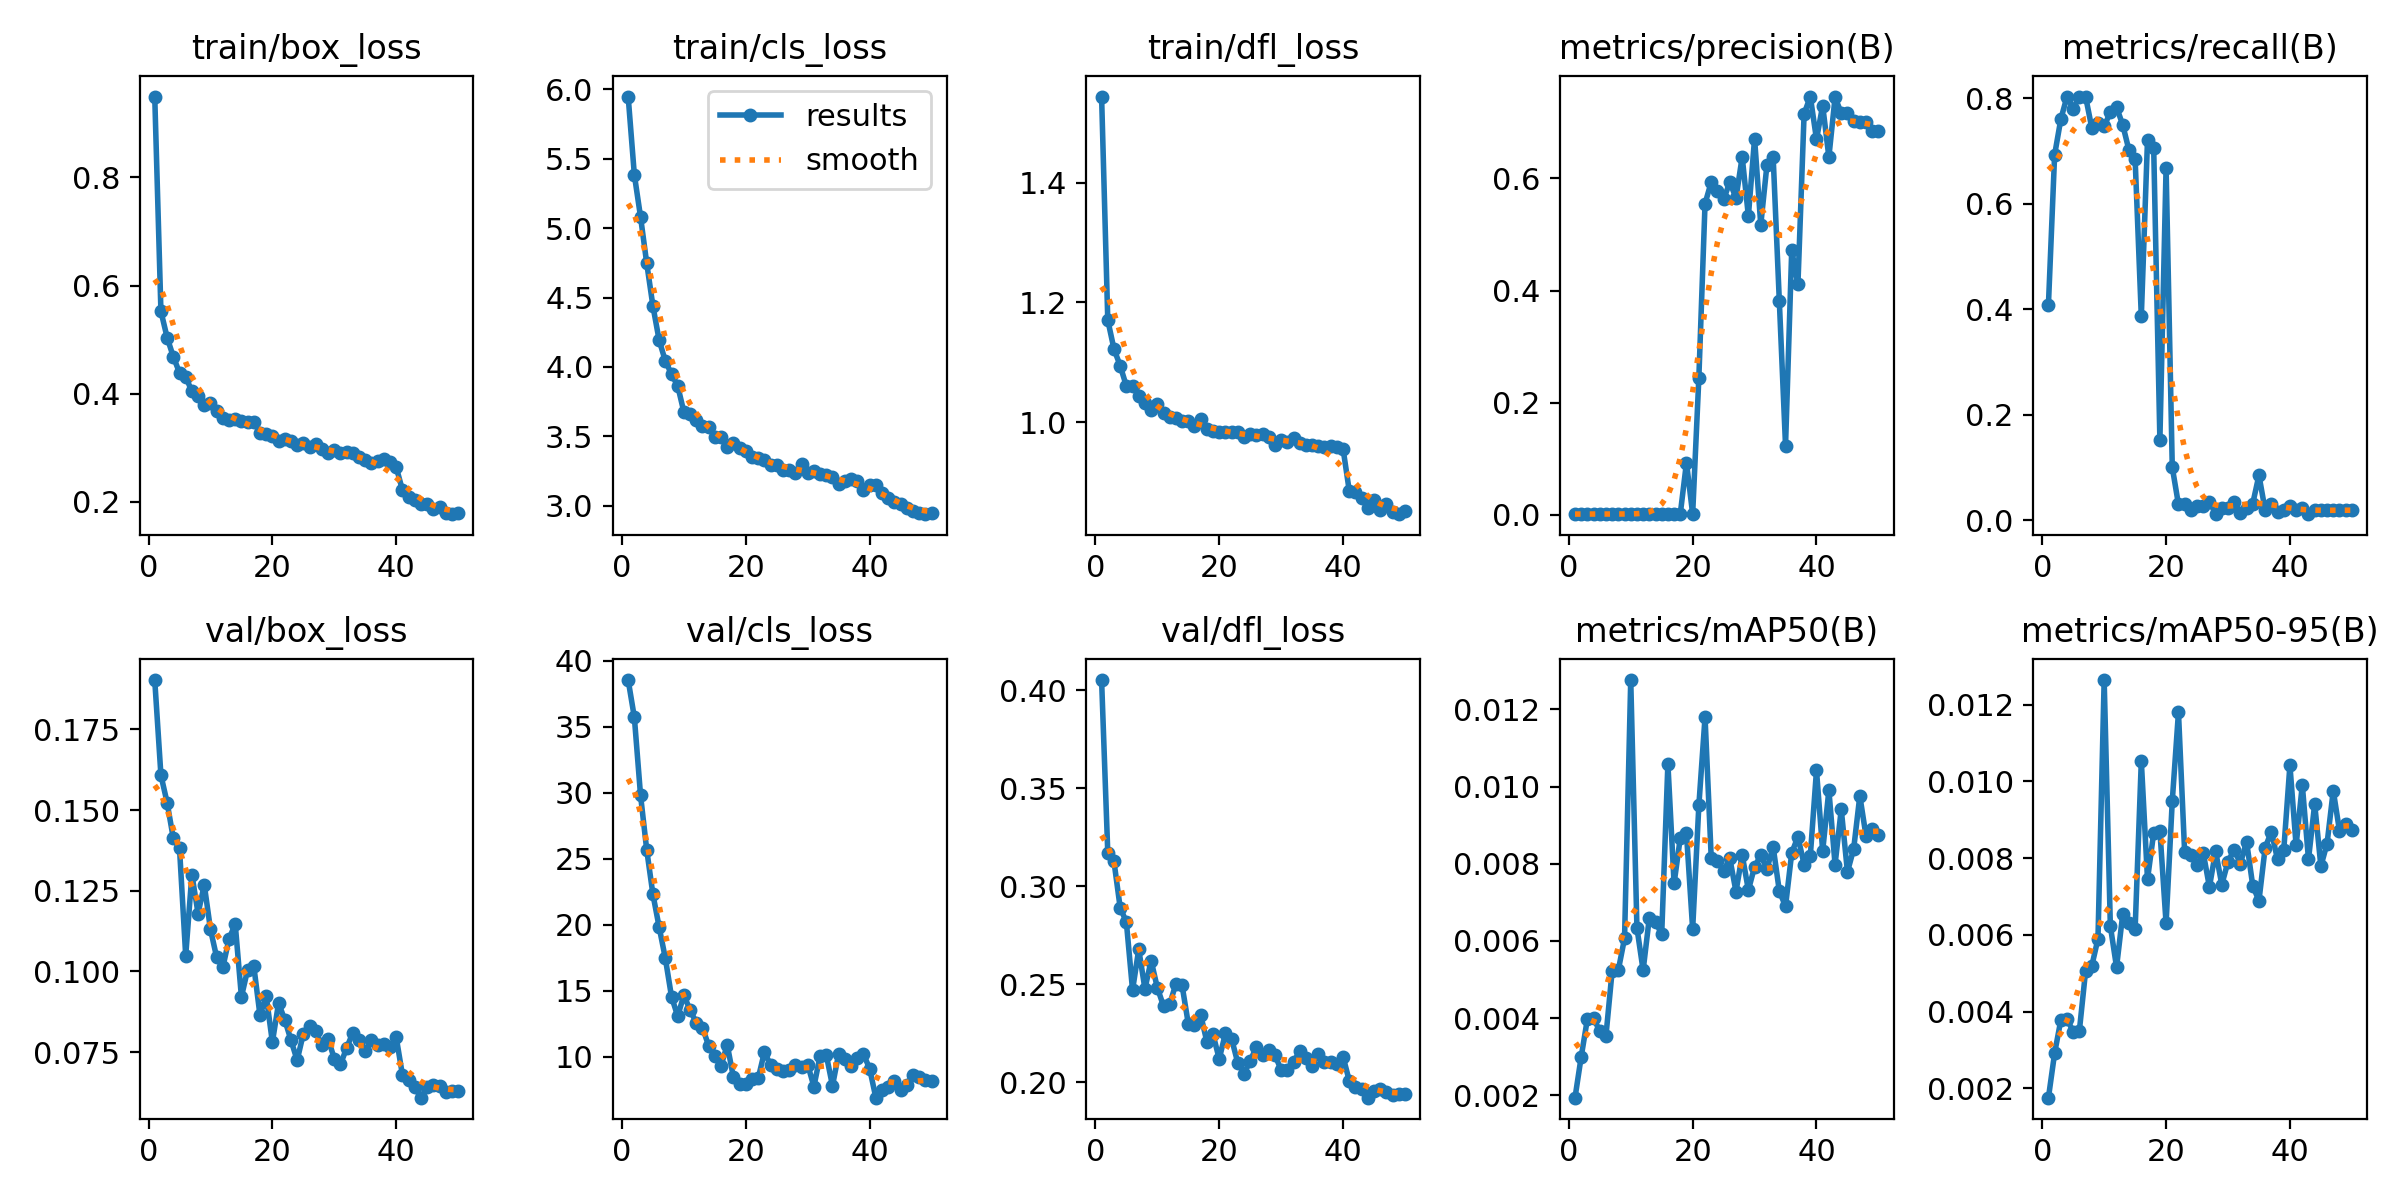

Values plotted in this chart, from the file beside it:
epoch, time, train/box_loss, train/cls_loss, train/dfl_loss, metrics/precision(B), metrics/recall(B), metrics/mAP50(B), metrics/mAP50-95(B), val/box_loss, val/cls_loss, val/dfl_loss, lr/pg0, lr/pg1, lr/pg2
1, 3836, 0.9498, 5.948, 1.544, 0.00096, 0.409, 0.00194, 0.00176, 0.1903, 38.54, 0.4052, 3.86487e-05, 3.86487e-05, 3.86487e-05
2, 8060, 0.5522, 5.384, 1.17, 0.00116, 0.6927, 0.003, 0.00292, 0.1608, 35.71, 0.3171, 7.57845e-05, 7.57845e-05, 7.57845e-05
3, 12329, 0.5038, 5.082, 1.122, 0.00127, 0.7601, 0.00398, 0.00378, 0.1523, 29.81, 0.3126, 0.0001114, 0.0001114, 0.0001114
4, 17318, 0.4681, 4.746, 1.094, 0.00125, 0.803, 0.004, 0.00381, 0.1412, 25.66, 0.289, 0.0001091, 0.0001091, 0.0001091
5, 22324, 0.4387, 4.439, 1.06, 0.00125, 0.7803, 0.00366, 0.00348, 0.1382, 22.3, 0.2817, 0.0001068, 0.0001068, 0.0001068
6, 27606, 0.4311, 4.194, 1.06, 0.00125, 0.803, 0.00355, 0.00351, 0.1049, 19.83, 0.247, 0.0001045, 0.0001045, 0.0001045
7, 32344, 0.4039, 4.044, 1.044, 0.00128, 0.803, 0.00523, 0.00506, 0.13, 17.47, 0.2678, 0.0001022, 0.0001022, 0.0001022
8, 87060, 0.3959, 3.948, 1.032, 0.00122, 0.7437, 0.00525, 0.00519, 0.1179, 14.55, 0.2476, 9.99224e-05, 9.99224e-05, 9.99224e-05
9, 92141, 0.3795, 3.864, 1.02, 0.00125, 0.7538, 0.00607, 0.0059, 0.1268, 13.08, 0.262, 9.76256e-05, 9.76256e-05, 9.76256e-05
10, 97233, 0.3834, 3.675, 1.03, 0.00124, 0.7468, 0.01276, 0.01264, 0.1131, 14.66, 0.2482, 9.53288e-05, 9.53288e-05, 9.53288e-05
11, 102317, 0.3675, 3.658, 1.015, 0.00128, 0.7734, 0.00634, 0.00623, 0.1044, 13.53, 0.2389, 9.3032e-05, 9.3032e-05, 9.3032e-05
12, 107480, 0.3552, 3.62, 1.008, 0.00125, 0.7828, 0.00524, 0.00516, 0.1013, 12.58, 0.2397, 9.07352e-05, 9.07352e-05, 9.07352e-05
13, 112477, 0.3505, 3.576, 1.007, 0.00122, 0.7494, 0.0066, 0.00654, 0.1101, 12.2, 0.2502, 8.84384e-05, 8.84384e-05, 8.84384e-05
14, 117979, 0.3527, 3.57, 1.002, 0.00124, 0.7016, 0.0065, 0.0063, 0.1147, 10.83, 0.2493, 8.61416e-05, 8.61416e-05, 8.61416e-05
15, 122929, 0.3491, 3.495, 1.002, 0.00123, 0.685, 0.00617, 0.00615, 0.09211, 10.09, 0.2299, 8.38448e-05, 8.38448e-05, 8.38448e-05
16, 127443, 0.3474, 3.499, 0.9941, 0.00175, 0.3864, 0.01059, 0.01053, 0.1005, 9.315, 0.2293, 8.1548e-05, 8.1548e-05, 8.1548e-05
17, 131865, 0.3473, 3.423, 1.005, 0.00125, 0.721, 0.00749, 0.00745, 0.1016, 10.9, 0.2344, 7.92512e-05, 7.92512e-05, 7.92512e-05
18, 135967, 0.3272, 3.452, 0.989, 0.00131, 0.7054, 0.00867, 0.00866, 0.08639, 8.446, 0.2206, 7.69544e-05, 7.69544e-05, 7.69544e-05
19, 140083, 0.3258, 3.415, 0.9851, 0.09292, 0.1525, 0.00879, 0.00872, 0.09245, 7.904, 0.2243, 7.46576e-05, 7.46576e-05, 7.46576e-05
20, 144171, 0.321, 3.393, 0.9834, 0.00129, 0.6683, 0.00631, 0.0063, 0.07808, 7.911, 0.2118, 7.23608e-05, 7.23608e-05, 7.23608e-05
21, 148197, 0.3123, 3.351, 0.9839, 0.244, 0.1007, 0.00951, 0.00949, 0.09019, 8.308, 0.2249, 7.0064e-05, 7.0064e-05, 7.0064e-05
22, 152133, 0.3164, 3.341, 0.9825, 0.5551, 0.0303, 0.0118, 0.0118, 0.085, 8.36, 0.2221, 6.77672e-05, 6.77672e-05, 6.77672e-05
23, 156104, 0.3121, 3.328, 0.9828, 0.5936, 0.03207, 0.00815, 0.00815, 0.07874, 10.34, 0.2098, 6.54704e-05, 6.54704e-05, 6.54704e-05
24, 160218, 0.3041, 3.293, 0.975, 0.5773, 0.01944, 0.00807, 0.00807, 0.07245, 9.382, 0.2043, 6.31736e-05, 6.31736e-05, 6.31736e-05
25, 164355, 0.3083, 3.295, 0.9795, 0.5628, 0.02778, 0.00782, 0.00782, 0.0807, 9.091, 0.2107, 6.08768e-05, 6.08768e-05, 6.08768e-05
26, 168452, 0.3009, 3.261, 0.9776, 0.5933, 0.02702, 0.00814, 0.00814, 0.08313, 8.917, 0.2181, 5.858e-05, 5.858e-05, 5.858e-05
27, 172553, 0.3069, 3.258, 0.9791, 0.5652, 0.03586, 0.00728, 0.00725, 0.08145, 8.994, 0.2137, 5.62832e-05, 5.62832e-05, 5.62832e-05
28, 176619, 0.298, 3.239, 0.9749, 0.6385, 0.01281, 0.00823, 0.00818, 0.07725, 9.402, 0.2166, 5.39864e-05, 5.39864e-05, 5.39864e-05
29, 180517, 0.2903, 3.305, 0.9622, 0.533, 0.02323, 0.00732, 0.00731, 0.07915, 9.211, 0.2138, 5.16896e-05, 5.16896e-05, 5.16896e-05
30, 184365, 0.2949, 3.233, 0.9707, 0.6713, 0.02323, 0.00792, 0.00791, 0.07292, 9.396, 0.2062, 4.93928e-05, 4.93928e-05, 4.93928e-05
31, 188576, 0.2899, 3.252, 0.9665, 0.5172, 0.03586, 0.00822, 0.00822, 0.0712, 7.744, 0.2059, 4.7096e-05, 4.7096e-05, 4.7096e-05
32, 193032, 0.2913, 3.227, 0.9725, 0.6243, 0.01439, 0.00787, 0.00786, 0.07631, 10.07, 0.2104, 4.47992e-05, 4.47992e-05, 4.47992e-05
33, 197507, 0.2894, 3.225, 0.9654, 0.6387, 0.02323, 0.00844, 0.00843, 0.08101, 10.13, 0.2157, 4.25024e-05, 4.25024e-05, 4.25024e-05
34, 202085, 0.2823, 3.205, 0.9616, 0.3806, 0.03207, 0.00729, 0.00728, 0.07869, 7.799, 0.2124, 4.02056e-05, 4.02056e-05, 4.02056e-05
35, 206777, 0.2777, 3.156, 0.9619, 0.1234, 0.08561, 0.0069, 0.00689, 0.07531, 10.23, 0.2084, 3.79088e-05, 3.79088e-05, 3.79088e-05
36, 211375, 0.2706, 3.176, 0.9598, 0.4719, 0.01944, 0.00828, 0.00827, 0.07879, 9.842, 0.2144, 3.5612e-05, 3.5612e-05, 3.5612e-05
37, 215524, 0.2745, 3.19, 0.9579, 0.4109, 0.03207, 0.0087, 0.00869, 0.07731, 9.292, 0.2104, 3.33152e-05, 3.33152e-05, 3.33152e-05
38, 219366, 0.2795, 3.179, 0.9607, 0.7152, 0.01566, 0.00798, 0.00797, 0.07756, 9.884, 0.2103, 3.10184e-05, 3.10184e-05, 3.10184e-05
39, 223282, 0.2737, 3.115, 0.9589, 0.7462, 0.01944, 0.0082, 0.0082, 0.07655, 10.19, 0.209, 2.87216e-05, 2.87216e-05, 2.87216e-05
40, 227302, 0.2637, 3.147, 0.9552, 0.6701, 0.02828, 0.01042, 0.01042, 0.0796, 9.109, 0.213, 2.64248e-05, 2.64248e-05, 2.64248e-05
41, 231267, 0.2216, 3.151, 0.885, 0.7301, 0.01944, 0.00833, 0.00833, 0.06798, 6.898, 0.2007, 2.4128e-05, 2.4128e-05, 2.4128e-05
42, 235430, 0.2078, 3.09, 0.8822, 0.6383, 0.02387, 0.00991, 0.00991, 0.06646, 7.482, 0.1974, 2.18312e-05, 2.18312e-05, 2.18312e-05
43, 239634, 0.2024, 3.053, 0.8725, 0.7446, 0.01187, 0.00798, 0.00797, 0.06404, 7.695, 0.1965, 1.95344e-05, 1.95344e-05, 1.95344e-05
44, 243793, 0.1952, 3.024, 0.8562, 0.7169, 0.01921, 0.00941, 0.00941, 0.06087, 8.164, 0.1921, 1.72376e-05, 1.72376e-05, 1.72376e-05
45, 247747, 0.1953, 3.014, 0.8695, 0.717, 0.01944, 0.00779, 0.00779, 0.06423, 7.494, 0.1956, 1.49408e-05, 1.49408e-05, 1.49408e-05
46, 251538, 0.1863, 2.981, 0.8537, 0.7017, 0.01944, 0.00838, 0.00838, 0.06491, 7.866, 0.1965, 1.2644e-05, 1.2644e-05, 1.2644e-05
47, 255341, 0.1902, 2.966, 0.8623, 0.701, 0.01944, 0.00976, 0.00976, 0.06449, 8.63, 0.1952, 1.03472e-05, 1.03472e-05, 1.03472e-05
48, 259347, 0.1795, 2.949, 0.8495, 0.7007, 0.01944, 0.00872, 0.00872, 0.06251, 8.435, 0.1933, 8.0504e-06, 8.0504e-06, 8.0504e-06
49, 263333, 0.1768, 2.94, 0.8459, 0.6854, 0.01944, 0.0089, 0.0089, 0.06281, 8.234, 0.1939, 5.7536e-06, 5.7536e-06, 5.7536e-06
50, 267541, 0.1793, 2.948, 0.8511, 0.6851, 0.01944, 0.00874, 0.00874, 0.06307, 8.19, 0.1941, 3.4568e-06, 3.4568e-06, 3.4568e-06
